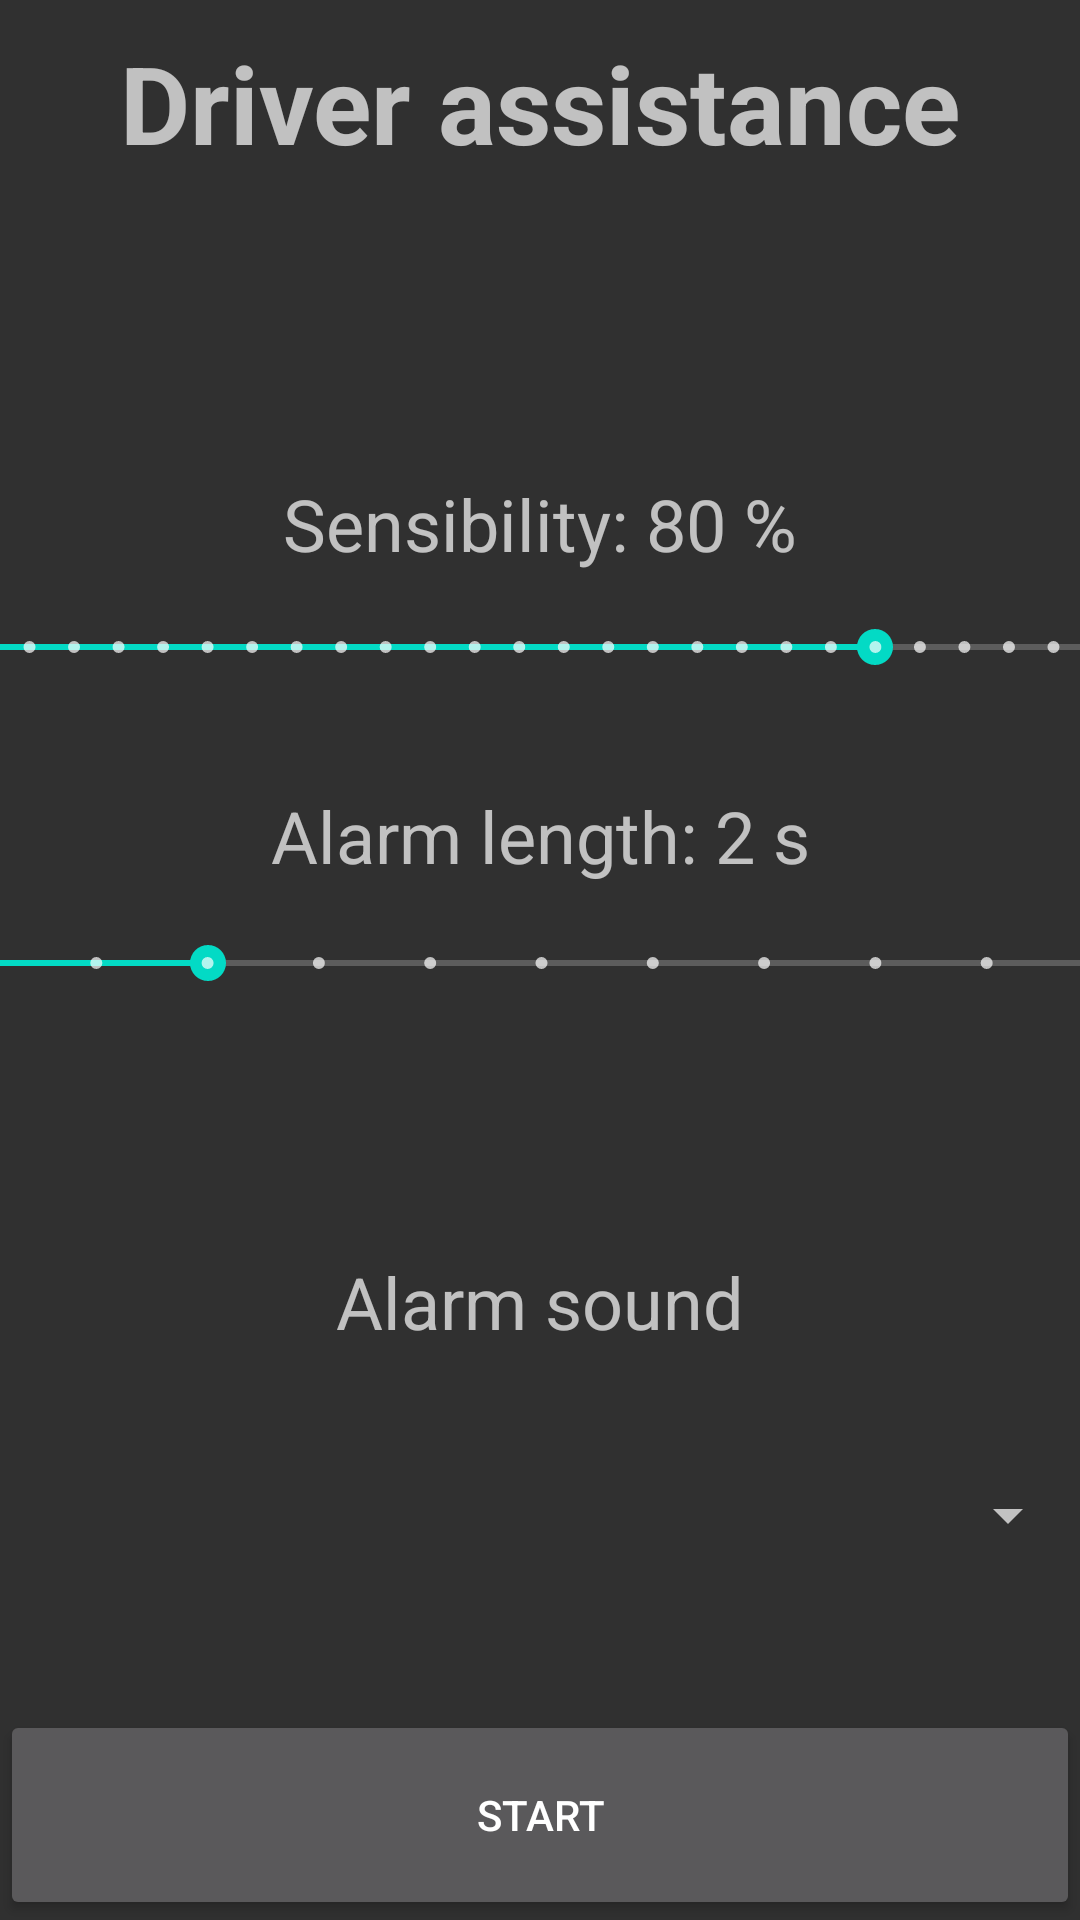

Layout XML and referenced resources for this Android screen:
<!-- AndroidManifest.xml: application theme AppTheme -->
<!-- res/layout/activity_setting.xml -->
<?xml version="1.0" encoding="utf-8"?>
<LinearLayout xmlns:android="http://schemas.android.com/apk/res/android"
    xmlns:app="http://schemas.android.com/apk/res-auto"
    xmlns:tools="http://schemas.android.com/tools"
    android:layout_width="match_parent"
    android:layout_height="match_parent"
    android:orientation="vertical">

    <android.support.constraint.ConstraintLayout
        android:layout_width="match_parent"
        android:layout_height="match_parent">

        <TextView
            android:id="@+id/textView1"
            android:layout_width="wrap_content"
            android:layout_height="wrap_content"
            android:layout_marginTop="10dp"
            android:text="Driver assistance"
            android:textAllCaps="false"
            android:textSize="36sp"
            android:textStyle="bold"
            app:layout_constraintEnd_toEndOf="parent"
            app:layout_constraintStart_toStartOf="parent"
            app:layout_constraintTop_toTopOf="parent" />

        <TextView
            android:id="@+id/textSensity"
            android:layout_width="wrap_content"
            android:layout_height="31dp"
            android:layout_marginTop="100dp"
            android:text="Sensibility: 80 %"
            android:textSize="24sp"
            app:layout_constraintEnd_toEndOf="parent"
            app:layout_constraintStart_toStartOf="parent"
            app:layout_constraintTop_toBottomOf="@+id/textView1" />

        <SeekBar
            android:id="@+id/seekBarSensibility"
            style="@style/Widget.AppCompat.SeekBar.Discrete"
            android:layout_width="403dp"
            android:layout_height="33dp"
            android:layout_marginTop="10dp"
            android:max="25"
            android:progress="20"
            app:layout_constraintEnd_toEndOf="parent"
            app:layout_constraintStart_toStartOf="parent"
            app:layout_constraintTop_toBottomOf="@+id/textSensity" />

        <TextView
            android:id="@+id/textLength"
            android:layout_width="wrap_content"
            android:layout_height="wrap_content"
            android:layout_marginTop="30dp"
            android:text="Alarm length: 2 s"
            android:textSize="24sp"
            app:layout_constraintEnd_toEndOf="parent"
            app:layout_constraintStart_toStartOf="parent"
            app:layout_constraintTop_toBottomOf="@+id/seekBarSensibility" />

        <SeekBar
            android:id="@+id/seekBarLength"
            style="@style/Widget.AppCompat.SeekBar.Discrete"
            android:layout_width="403dp"
            android:layout_height="33dp"
            android:layout_marginTop="10dp"
            android:max="10"
            android:progress="2"
            app:layout_constraintEnd_toEndOf="parent"
            app:layout_constraintStart_toStartOf="parent"
            app:layout_constraintTop_toBottomOf="@+id/textLength" />

        <TextView
            android:id="@+id/textSound"
            android:layout_width="wrap_content"
            android:layout_height="wrap_content"
            android:layout_marginTop="80dp"
            android:text="Alarm sound"
            android:textSize="24sp"
            app:layout_constraintEnd_toEndOf="parent"
            app:layout_constraintStart_toStartOf="parent"
            app:layout_constraintTop_toBottomOf="@+id/seekBarLength" />

        <Spinner
            android:id="@+id/spinner"
            android:layout_width="match_parent"
            android:layout_height="70dp"
            android:layout_marginTop="20dp"
            android:dropDownWidth="match_parent"
            android:textSize="30sp"
            app:layout_constraintEnd_toEndOf="parent"
            app:layout_constraintStart_toStartOf="parent"
            app:layout_constraintTop_toBottomOf="@+id/textSound" />

        <Button
            android:id="@+id/button"
            android:layout_width="0dp"
            android:layout_height="70dp"
            android:text="Start"
            app:layout_constraintBottom_toBottomOf="parent"
            app:layout_constraintEnd_toEndOf="parent"
            app:layout_constraintHorizontal_bias="0.6"
            app:layout_constraintStart_toStartOf="parent" />

    </android.support.constraint.ConstraintLayout>
</LinearLayout>
<!-- resources referenced by this layout -->
<resources>
  <style name="AppTheme" parent="Theme.AppCompat.NoActionBar">
          
          <item name="colorPrimary">@color/colorPrimary</item>
          <item name="colorPrimaryDark">@color/colorPrimaryDark</item>
          <item name="colorAccent">@color/colorAccent</item>
          <item name="android:windowFullscreen">true</item>
          <item name="android:windowNoTitle">true</item>
      </style>
  <!-- not gathered from this repository: default colours our renderer supplied (Android Studio template values) -->
  <color name="colorPrimary">#FF6200EE</color>
  <color name="colorPrimaryDark">#FF3700B3</color>
  <color name="colorAccent">#FF03DAC5</color>
</resources>
